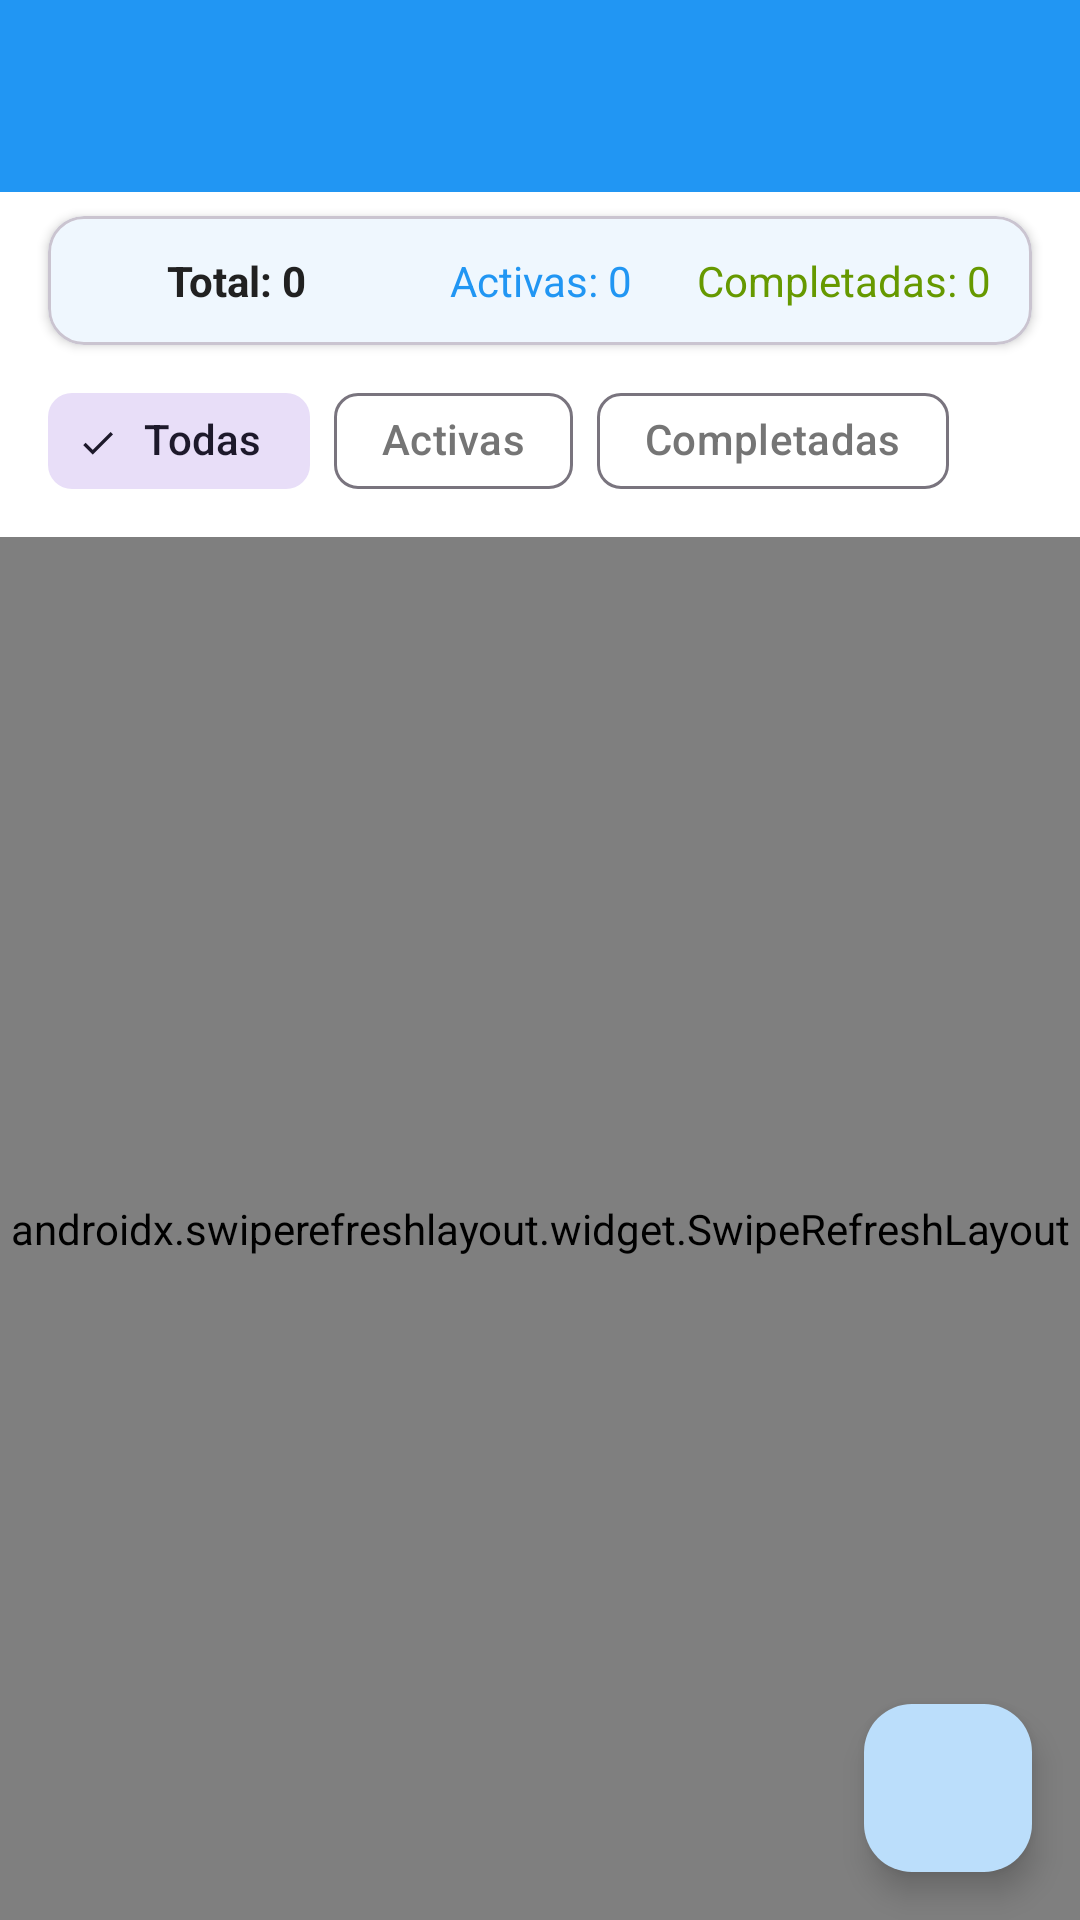

Layout XML and referenced resources for this Android screen:
<!-- AndroidManifest.xml: application theme Theme.TodoApp -->
<!-- res/layout/activity_home.xml -->
<?xml version="1.0" encoding="utf-8"?>
<androidx.coordinatorlayout.widget.CoordinatorLayout
    xmlns:android="http://schemas.android.com/apk/res/android"
    xmlns:app="http://schemas.android.com/apk/res-auto"
    xmlns:tools="http://schemas.android.com/tools"
    android:layout_width="match_parent"
    android:layout_height="match_parent"
    android:background="@color/surface"
    tools:context=".ui.home.HomeActivity">

    <com.google.android.material.appbar.AppBarLayout
        android:layout_width="match_parent"
        android:layout_height="wrap_content">

        <com.google.android.material.appbar.MaterialToolbar
            android:id="@+id/toolbar"
            android:layout_width="match_parent"
            android:layout_height="?attr/actionBarSize"
            android:background="?attr/colorPrimary"
            android:elevation="4dp"
            app:titleTextColor="?attr/colorOnPrimary" />

    </com.google.android.material.appbar.AppBarLayout>

    <androidx.constraintlayout.widget.ConstraintLayout
        android:layout_width="match_parent"
        android:layout_height="match_parent"
        app:layout_behavior="@string/appbar_scrolling_view_behavior">

        <com.google.android.material.card.MaterialCardView
            android:id="@+id/cardStats"
            android:layout_width="0dp"
            android:layout_height="wrap_content"
            android:layout_marginHorizontal="16dp"
            android:layout_marginTop="8dp"
            app:cardCornerRadius="12dp"
            app:cardElevation="2dp"
            app:layout_constraintEnd_toEndOf="parent"
            app:layout_constraintStart_toStartOf="parent"
            app:layout_constraintTop_toTopOf="parent">

            <LinearLayout
                android:layout_width="match_parent"
                android:layout_height="wrap_content"
                android:orientation="vertical"
                android:padding="12dp">

                <LinearLayout
                    android:layout_width="match_parent"
                    android:layout_height="wrap_content"
                    android:gravity="center"
                    android:orientation="horizontal">

                    <TextView
                        android:id="@+id/tvTotalTasks"
                        android:layout_width="0dp"
                        android:layout_height="wrap_content"
                        android:layout_weight="1"
                        android:gravity="center"
                        android:text="Total: 0"
                        android:textColor="?attr/colorOnSurface"
                        android:textSize="14sp"
                        android:textStyle="bold" />

                    <TextView
                        android:id="@+id/tvActiveTasks"
                        android:layout_width="0dp"
                        android:layout_height="wrap_content"
                        android:layout_weight="1"
                        android:gravity="center"
                        android:text="Activas: 0"
                        android:textColor="?attr/colorPrimary"
                        android:textSize="14sp" />

                    <TextView
                        android:id="@+id/tvCompletedTasks"
                        android:layout_width="0dp"
                        android:layout_height="wrap_content"
                        android:layout_weight="1"
                        android:gravity="center"
                        android:text="Completadas: 0"
                        android:textColor="?attr/colorTertiary"
                        android:textSize="14sp" />

                </LinearLayout>

                <TextView
                    android:id="@+id/tvUnsyncedWarning"
                    android:layout_width="match_parent"
                    android:layout_height="wrap_content"
                    android:layout_marginTop="4dp"
                    android:gravity="center"
                    android:text="0 sin sincronizar"
                    android:textColor="?attr/colorError"
                    android:textSize="12sp"
                    android:visibility="gone"
                    tools:visibility="visible" />

            </LinearLayout>

        </com.google.android.material.card.MaterialCardView>

        <HorizontalScrollView
            android:id="@+id/scrollFilters"
            android:layout_width="0dp"
            android:layout_height="wrap_content"
            android:layout_marginTop="8dp"
            android:scrollbars="none"
            app:layout_constraintEnd_toEndOf="parent"
            app:layout_constraintStart_toStartOf="parent"
            app:layout_constraintTop_toBottomOf="@id/cardStats">

            <com.google.android.material.chip.ChipGroup
                android:id="@+id/chipGroupFilters"
                android:layout_width="wrap_content"
                android:layout_height="wrap_content"
                android:paddingHorizontal="16dp"
                app:singleSelection="true">

                <com.google.android.material.chip.Chip
                    android:id="@+id/chipAll"
                    style="@style/Widget.Material3.Chip.Filter"
                    android:layout_width="wrap_content"
                    android:layout_height="wrap_content"
                    android:checked="true"
                    android:text="Todas" />

                <com.google.android.material.chip.Chip
                    android:id="@+id/chipActive"
                    style="@style/Widget.Material3.Chip.Filter"
                    android:layout_width="wrap_content"
                    android:layout_height="wrap_content"
                    android:text="Activas" />

                <com.google.android.material.chip.Chip
                    android:id="@+id/chipCompleted"
                    style="@style/Widget.Material3.Chip.Filter"
                    android:layout_width="wrap_content"
                    android:layout_height="wrap_content"
                    android:text="Completadas" />

            </com.google.android.material.chip.ChipGroup>

        </HorizontalScrollView>

        <ProgressBar
            android:id="@+id/progressBar"
            android:layout_width="wrap_content"
            android:layout_height="wrap_content"
            android:visibility="gone"
            app:layout_constraintBottom_toBottomOf="parent"
            app:layout_constraintEnd_toEndOf="parent"
            app:layout_constraintStart_toStartOf="parent"
            app:layout_constraintTop_toBottomOf="@id/scrollFilters"
            tools:visibility="visible" />

        <androidx.swiperefreshlayout.widget.SwipeRefreshLayout
            android:id="@+id/swipeRefresh"
            android:layout_width="0dp"
            android:layout_height="0dp"
            android:layout_marginTop="8dp"
            app:layout_constraintBottom_toBottomOf="parent"
            app:layout_constraintEnd_toEndOf="parent"
            app:layout_constraintStart_toStartOf="parent"
            app:layout_constraintTop_toBottomOf="@id/scrollFilters">

            <androidx.recyclerview.widget.RecyclerView
                android:id="@+id/rvTasks"
                android:layout_width="match_parent"
                android:layout_height="match_parent"
                android:clipToPadding="false"
                android:paddingTop="8dp"
                android:paddingBottom="80dp"
                tools:listitem="@layout/item_task" />

        </androidx.swiperefreshlayout.widget.SwipeRefreshLayout>

        <TextView
            android:id="@+id/tvEmptyState"
            android:layout_width="wrap_content"
            android:layout_height="wrap_content"
            android:text="No tienes tareas\n¡Agrega una nueva!"
            android:textAlignment="center"
            android:textColor="?attr/colorOnSurfaceVariant"
            android:textSize="18sp"
            android:visibility="gone"
            app:layout_constraintBottom_toBottomOf="parent"
            app:layout_constraintEnd_toEndOf="parent"
            app:layout_constraintStart_toStartOf="parent"
            app:layout_constraintTop_toBottomOf="@id/scrollFilters"
            tools:visibility="visible" />

    </androidx.constraintlayout.widget.ConstraintLayout>

    <com.google.android.material.floatingactionbutton.FloatingActionButton
        android:id="@+id/fabAddTask"
        android:layout_width="wrap_content"
        android:layout_height="wrap_content"
        android:layout_gravity="bottom|end"
        android:layout_margin="16dp"
        android:contentDescription="Agregar tarea"
        app:srcCompat="@drawable/ic_add" />

</androidx.coordinatorlayout.widget.CoordinatorLayout>
<!-- res/layout/item_task.xml (included above) -->
<?xml version="1.0" encoding="utf-8"?>
<com.google.android.material.card.MaterialCardView
    xmlns:android="http://schemas.android.com/apk/res/android"
    xmlns:app="http://schemas.android.com/apk/res-auto"
    xmlns:tools="http://schemas.android.com/tools"
    android:layout_width="match_parent"
    android:layout_height="wrap_content"
    android:layout_marginHorizontal="16dp"
    android:layout_marginVertical="8dp"
    app:cardCornerRadius="12dp"
    app:cardElevation="2dp"
    app:strokeWidth="0dp">

    <androidx.constraintlayout.widget.ConstraintLayout
        android:layout_width="match_parent"
        android:layout_height="wrap_content"
        android:padding="16dp">

        <CheckBox
            android:id="@+id/checkboxCompleted"
            android:layout_width="wrap_content"
            android:layout_height="wrap_content"
            android:buttonTint="?attr/colorPrimary"
            app:layout_constraintStart_toStartOf="parent"
            app:layout_constraintTop_toTopOf="parent" />

        <ImageView
            android:id="@+id/ivSyncIndicator"
            android:layout_width="20dp"
            android:layout_height="20dp"
            android:layout_marginStart="8dp"
            android:contentDescription="Sin sincronizar"
            android:src="@drawable/ic_sync_problem"
            android:visibility="gone"
            app:layout_constraintBottom_toBottomOf="@id/checkboxCompleted"
            app:layout_constraintStart_toEndOf="@id/checkboxCompleted"
            app:layout_constraintTop_toTopOf="@id/checkboxCompleted"
            tools:visibility="visible" />

        <TextView
            android:id="@+id/tvTaskTitle"
            android:layout_width="0dp"
            android:layout_height="wrap_content"
            android:layout_marginStart="12dp"
            android:textSize="16sp"
            android:textStyle="bold"
            android:textColor="?attr/colorOnSurface"
            app:layout_constraintEnd_toEndOf="parent"
            app:layout_constraintStart_toEndOf="@id/ivSyncIndicator"
            app:layout_constraintTop_toTopOf="parent"
            tools:text="Título de la tarea" />

        <TextView
            android:id="@+id/tvTaskDescription"
            android:layout_width="0dp"
            android:layout_height="wrap_content"
            android:layout_marginTop="4dp"
            android:textSize="14sp"
            android:textColor="?attr/colorOnSurfaceVariant"
            app:layout_constraintEnd_toEndOf="parent"
            app:layout_constraintStart_toStartOf="@id/tvTaskTitle"
            app:layout_constraintTop_toBottomOf="@id/tvTaskTitle"
            tools:text="Descripción de la tarea" />

    </androidx.constraintlayout.widget.ConstraintLayout>

</com.google.android.material.card.MaterialCardView>
<!-- resources referenced by this layout -->
<resources>
  <color name="surface">#FFFFFF</color>
  <!-- drawable ic_sync_problem (drawable) -->
  <vector xmlns:android="http://schemas.android.com/apk/res/android"
      android:width="24dp"
      android:height="24dp"
      android:viewportWidth="24"
      android:viewportHeight="24">
      <path
          android:fillColor="@android:color/holo_orange_dark"
          android:pathData="M3,12c0,2.21 0.91,4.2 2.36,5.64L3,20h6v-6l-2.24,2.24C5.68,15.15 5,13.66 5,12c0,-2.61 1.67,-4.83 4,-5.65L9,4.26C5.55,5.15 3,8.27 3,12zM11,17h2v-2h-2v2zM21,4h-6v6l2.24,-2.24C18.32,8.85 19,10.34 19,12c0,2.61 -1.67,4.83 -4,5.65v2.09c3.45,-0.89 6,-4.01 6,-7.74 0,-2.21 -0.91,-4.2 -2.36,-5.64L21,4zM11,13h2L13,7h-2v6z"/>
  </vector>
  <style name="Theme.TodoApp" parent="Base.Theme.TodoApp" />
  <style name="Base.Theme.TodoApp" parent="Theme.Material3.DayNight.NoActionBar">
  
          <item name="android:windowBackground">?attr/android:colorBackground</item>
  
          <item name="colorPrimary">#2196F3</item>
          <item name="colorOnPrimary">#FFFFFFFF</item>
          <item name="colorPrimaryContainer">#BBDEFB</item>
          <item name="colorOnPrimaryContainer">#1976D2</item>
  
          <item name="colorSecondary">#FF4081</item>
          <item name="colorOnSecondary">#FFFFFFFF</item>
  
          <item name="colorTertiary">@android:color/holo_green_dark</item>
          <item name="colorOnTertiary">#FFFFFFFF</item>
  
          <item name="android:colorBackground">#F5F5F5</item>
          <item name="colorOnBackground">#212121</item>
  
          <item name="colorSurface">#FFFFFF</item>
          <item name="colorOnSurface">#212121</item>
          <item name="colorOnSurfaceVariant">#757575</item>
  
          <item name="colorError">#F44336</item>
          <item name="colorOnError">#FFFFFFFF</item>
  
          <item name="android:statusBarColor">#1976D2</item>
          <item name="android:windowLightStatusBar">false</item>
      </style>
</resources>
